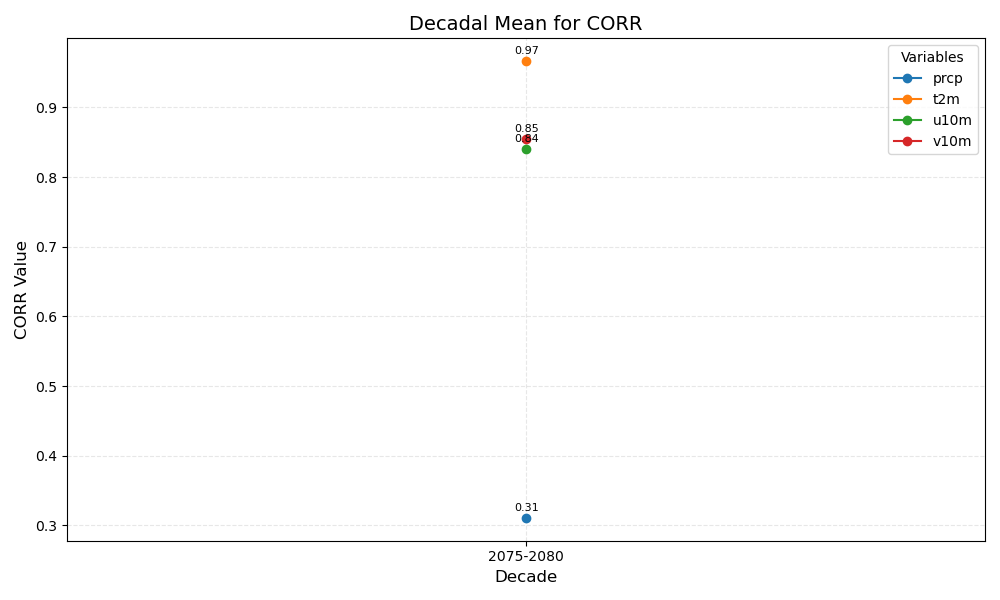

The data file committed next to this chart (first rows):
year_bin	prcp	t2m	u10m	v10m
2075-2080	0.31	0.97	0.84	0.85
